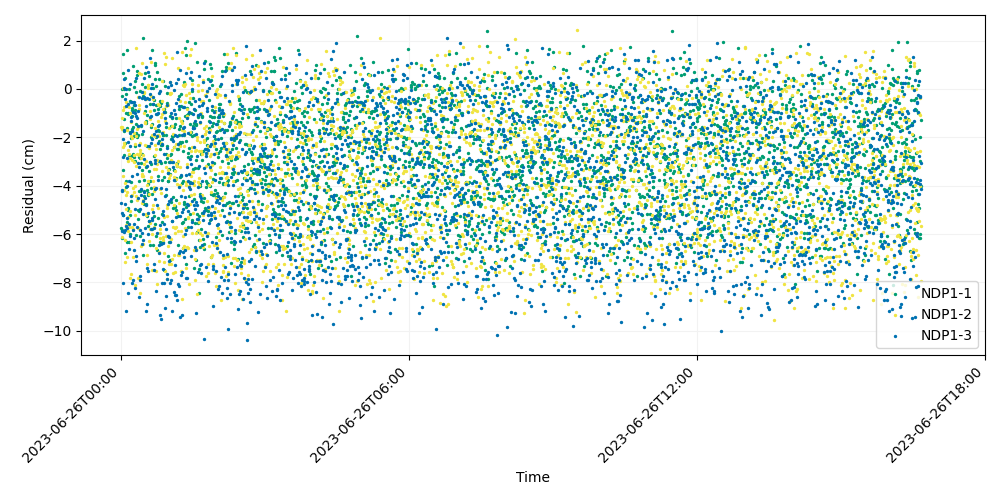

The file beside this chart, header and first rows:
time, iso_string, NDP1-1, NDP1-2, NDP1-3
741009607, 2023-06-26T00:00:07.000, -5.749, -1.564, -4.723
741009627, 2023-06-26T00:00:27.000, -0.002831, -1.642, -4.194
741009647, 2023-06-26T00:00:47.000, -5.843, -1.189, -4.226
741009667, 2023-06-26T00:01:07.000, -0.3071, -6.112, -5.89
741009687, 2023-06-26T00:01:27.000, -6.15, -1.572, -5.113
741009707, 2023-06-26T00:01:47.000, -5.233, 0.01812, -8.028
741009727, 2023-06-26T00:02:07.000, 1.447, -2.421, -2.815
741009747, 2023-06-26T00:02:27.000, 0.6732, -3.612, -2.072
741009767, 2023-06-26T00:02:47.000, -3.362, -0.8676, -5.197
741009787, 2023-06-26T00:03:07.000, -0.01927, -2.255, -1.695
741009807, 2023-06-26T00:03:27.000, -1.246, -4.193, 0.02454
741009827, 2023-06-26T00:03:47.000, -1.72, -2.333, 0.4278
741009847, 2023-06-26T00:04:07.000, -2.741, -0.7639, -5.913
741009867, 2023-06-26T00:04:27.000, 0.4442, -3.895, -4.756
741009887, 2023-06-26T00:04:47.000, -6.791, -6.233, -0.4115
741009907, 2023-06-26T00:05:07.000, -2.235, -7.138, -5.815
741009927, 2023-06-26T00:05:27.000, -3.822, -4.957, -9.165
741009947, 2023-06-26T00:05:47.000, -0.9954, -0.5333, -0.721
741009967, 2023-06-26T00:06:07.000, -0.2103, -5.609, -5.664
741009987, 2023-06-26T00:06:27.000, -4.051, -4.379, -0.01888
741010007, 2023-06-26T00:06:47.000, 1.603, -4.273, -4.019
741010027, 2023-06-26T00:07:07.000, -5.507, -0.7033, -2.875
741010047, 2023-06-26T00:07:27.000, -1.596, -6.95, -5.346
741010067, 2023-06-26T00:07:47.000, -6.35, -1.679, -5.757
741010087, 2023-06-26T00:08:07.000, -5.021, -5.288, -0.6431
741010107, 2023-06-26T00:08:27.000, -4.942, -2.98, 0.7659
741010127, 2023-06-26T00:08:47.000, -1.026, -2.514, -2.196
741010147, 2023-06-26T00:09:07.000, -0.99, -5.889, -8.456
741010167, 2023-06-26T00:09:27.000, -2.724, -0.7593, -3.822
741010187, 2023-06-26T00:09:47.000, -0.004346, -5.695, -5.587
741010207, 2023-06-26T00:10:07.000, -6.348, -2.685, -6.605
741010227, 2023-06-26T00:10:27.000, -0.5135, -1.007, -6.1
741010247, 2023-06-26T00:10:47.000, -5.231, -7.833, -1.807
741010267, 2023-06-26T00:11:07.000, -1.781, -2.861, -2.364
741010287, 2023-06-26T00:11:27.000, -6.002, -5.068, 0.1963
741010307, 2023-06-26T00:11:47.000, -4.634, -6.317, -0.5446
741010327, 2023-06-26T00:12:07.000, -2.778, -1.955, -1.175
741010347, 2023-06-26T00:12:27.000, -3.861, -1.384, -1.34
741010367, 2023-06-26T00:12:47.000, -2.04, -7.659, -4.408
741010387, 2023-06-26T00:13:07.000, -0.8683, -4.383, -0.5227
741010407, 2023-06-26T00:13:27.000, -1.104, -2.928, -3.596
741010427, 2023-06-26T00:13:47.000, -0.7926, -5.696, -8.025
741010447, 2023-06-26T00:14:07.000, -1.659, -2.047, -1.727
741010467, 2023-06-26T00:14:27.000, -2.694, -5.784, -0.9422
741010487, 2023-06-26T00:14:47.000, -1.555, -6.932, -7.898
741010507, 2023-06-26T00:15:07.000, 0.9421, -4.08, -5.823
741010527, 2023-06-26T00:15:27.000, -2.822, -4.267, -0.5558
741010547, 2023-06-26T00:15:47.000, -1.955, -1.821, -6.158
741010567, 2023-06-26T00:16:07.000, 0.09808, -2.73, -6.676
741010587, 2023-06-26T00:16:27.000, -0.6832, -3.021, -5.585
741010607, 2023-06-26T00:16:47.000, 0.3438, -3.995, -0.6648
741010627, 2023-06-26T00:17:07.000, -0.8773, -2.287, -1.006
741010647, 2023-06-26T00:17:27.000, -2.348, -8.111, -4.983
741010667, 2023-06-26T00:17:47.000, -2.969, -5.231, -8.241
741010687, 2023-06-26T00:18:07.000, -6.045, -1.957, -6.925
741010707, 2023-06-26T00:18:27.000, -1.827, -3.189, 0.4427
741010727, 2023-06-26T00:18:47.000, -0.1147, -4.427, -7.122
741010747, 2023-06-26T00:19:07.000, -1.47, 1.698, -1.133
741010767, 2023-06-26T00:19:27.000, 0.5833, -2.705, -5.717
741010787, 2023-06-26T00:19:47.000, 0.7355, -1.657, -3.503
... 2,940 more rows
